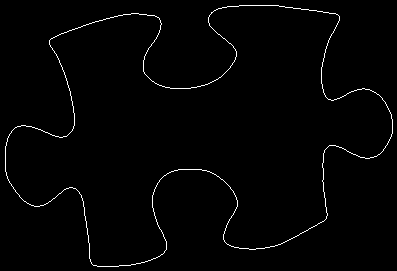

The data file committed next to this chart (first rows):
5, 146
5, 147
5, 148
5, 149
5, 150
5, 151
5, 152
5, 153
5, 154
5, 155
5, 156
5, 157
5, 158
5, 159
5, 160
5, 161
5, 162
5, 163
5, 164
5, 165
5, 166
5, 167
5, 168
5, 169
5, 170
5, 171
6, 172
6, 173
6, 174
6, 175
7, 176
7, 177
7, 178
8, 179
8, 180
9, 181
9, 182
10, 183
11, 184
11, 185
12, 186
13, 187
13, 188
14, 189
15, 190
15, 191
16, 192
17, 193
18, 194
19, 195
19, 196
20, 197
21, 198
22, 199
23, 200
24, 201
25, 201
26, 202
27, 203
28, 203
29, 204
... 1,411 more rows
